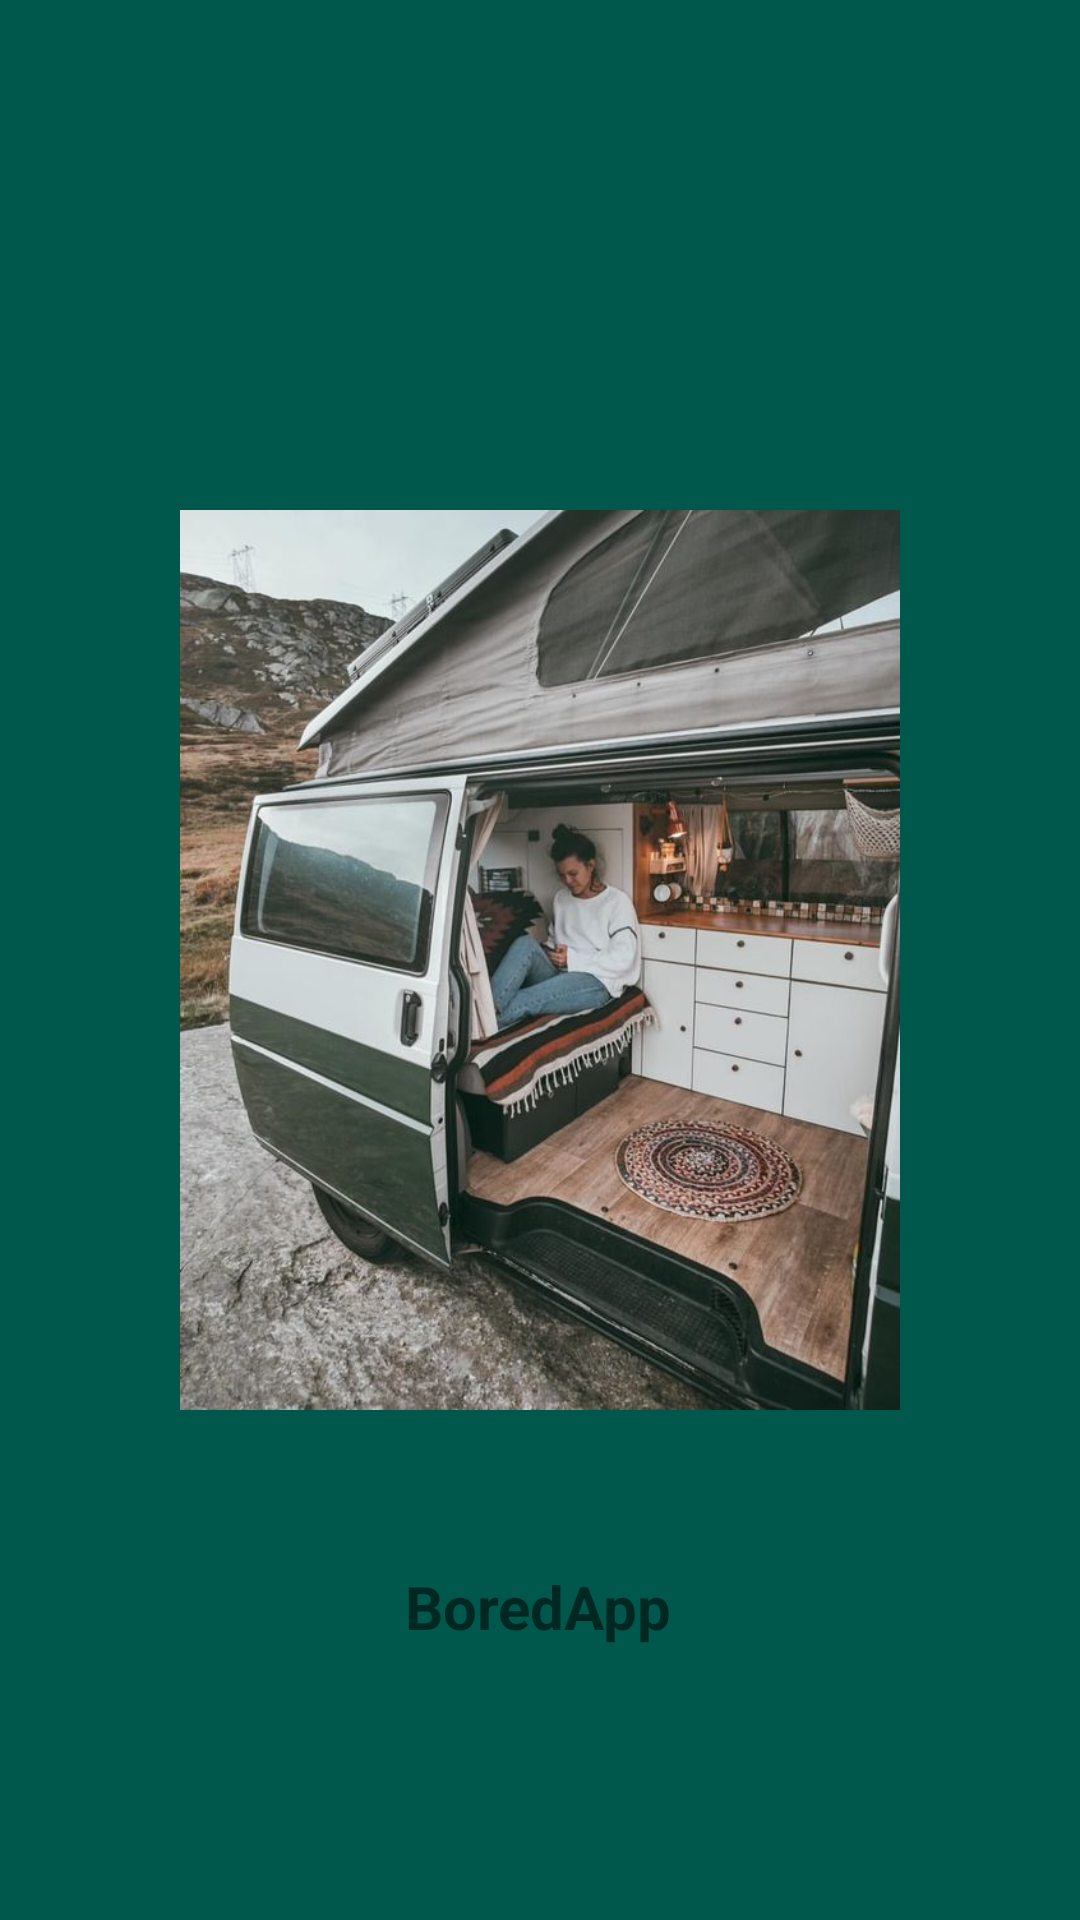

This screen was rendered from an Android layout file. Write that file and the resources it references.
<!-- AndroidManifest.xml: application theme AppTheme -->
<!-- res/layout/fragment_intro_page.xml -->
<?xml version="1.0" encoding="utf-8"?>
<androidx.constraintlayout.widget.ConstraintLayout xmlns:android="http://schemas.android.com/apk/res/android"
    xmlns:tools="http://schemas.android.com/tools"
    android:layout_width="match_parent"
    android:layout_height="match_parent"
    xmlns:app="http://schemas.android.com/apk/res-auto"
    tools:context=".intro.IntroPageFragment">

    

    <ImageView
        android:id="@+id/imageView"
        android:layout_width="match_parent"
        android:src="@drawable/photoshoot4"
        android:layout_centerInParent="true"
        android:layout_height="300dp"
        app:layout_constraintBottom_toBottomOf="parent"
        app:layout_constraintTop_toTopOf="parent"
        app:layout_constraintRight_toRightOf="parent"
        app:layout_constraintLeft_toLeftOf="parent"/>

    <TextView
        android:id="@+id/mTextView"
        android:layout_width="wrap_content"
        android:layout_height="wrap_content"
        android:layout_below="@+id/imageView"
        android:text="@string/app_name"
        android:layout_centerHorizontal="true"
        android:layout_marginTop="336dp"
        android:padding="16dp"
        android:textSize="20sp"
        android:textStyle="bold"
        app:layout_constraintHorizontal_bias="0.498"
        app:layout_constraintLeft_toLeftOf="parent"
        app:layout_constraintRight_toRightOf="parent"
        app:layout_constraintTop_toTopOf="@+id/imageView" />


</androidx.constraintlayout.widget.ConstraintLayout>
<!-- resources referenced by this layout -->
<resources>
  <!-- drawable photoshoot4: jpg bitmap (drawable, 81916 bytes) -->
  <string name="app_name">BoredApp</string>
  <style name="AppTheme" parent="Theme.AppCompat.Light.NoActionBar">
          
          <item name="colorPrimary">@color/colorPrimary</item>
          <item name="colorPrimaryDark">@color/colorPrimaryDark</item>
          <item name="colorAccent">@color/colorAccent</item>
          <item name="android:windowBackground">@color/colorPrimaryDark</item>
      </style>
  <color name="colorPrimary">#008577</color>
  <color name="colorPrimaryDark">#00574B</color>
  <color name="colorAccent">#D81B60</color>
</resources>
